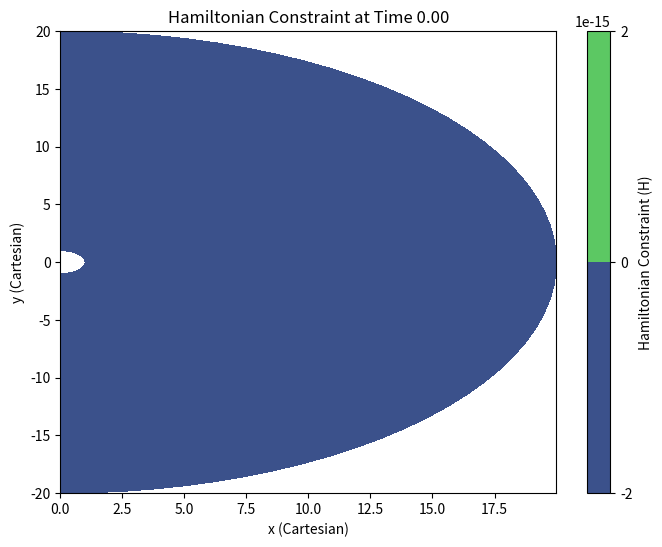
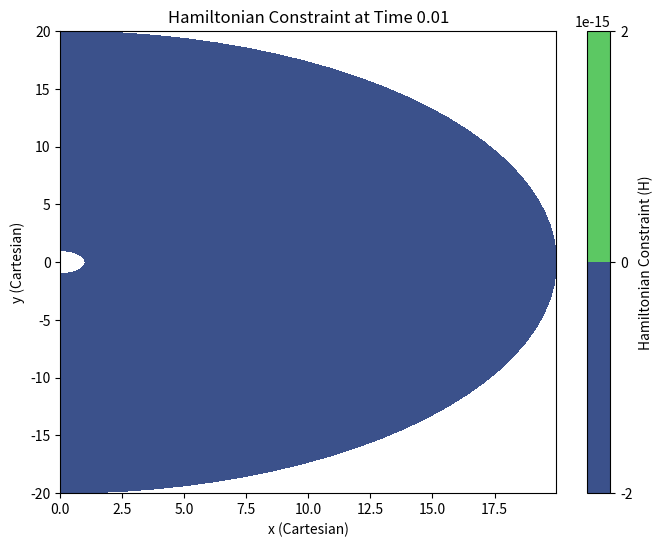
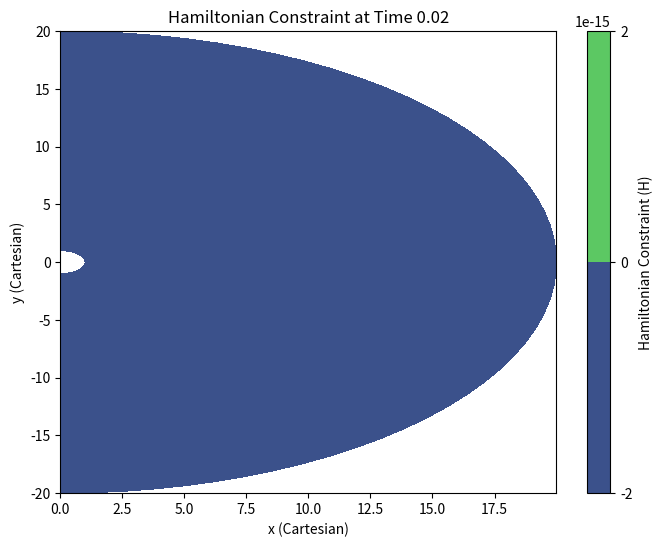
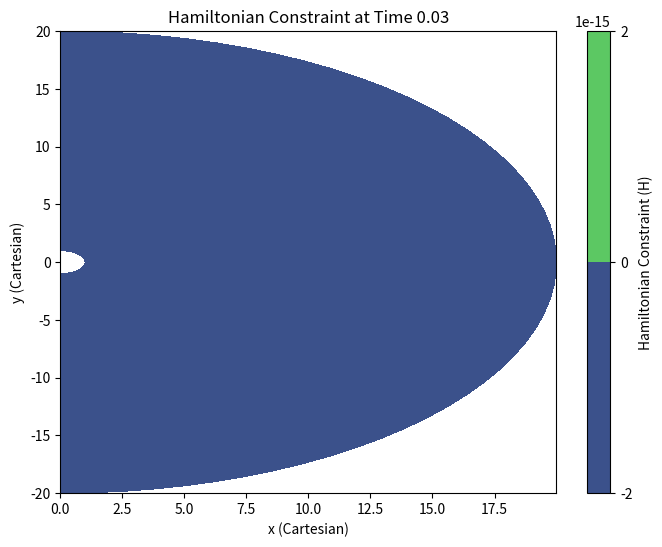
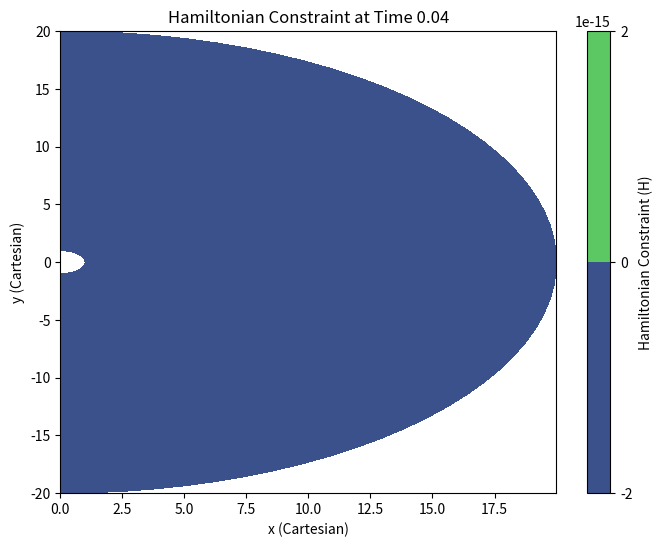
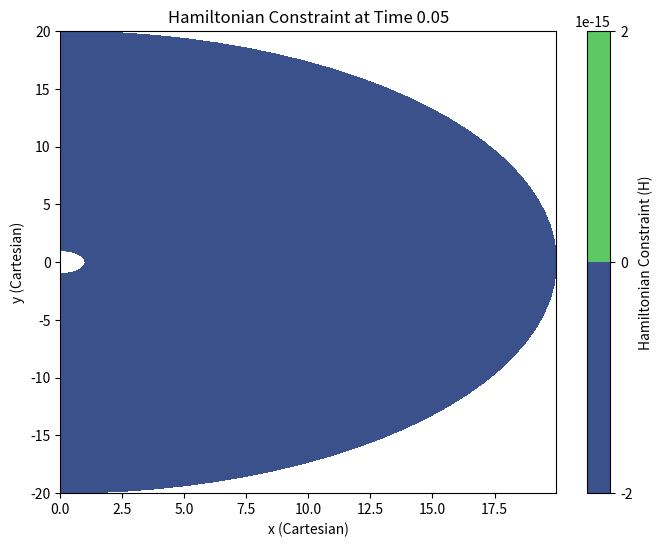
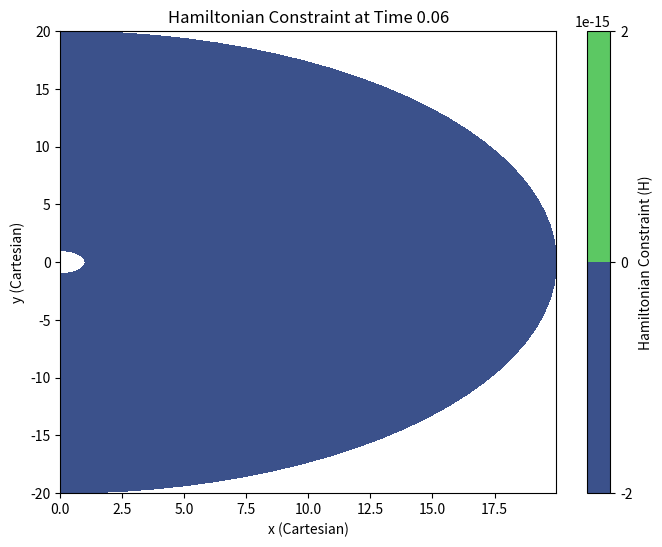
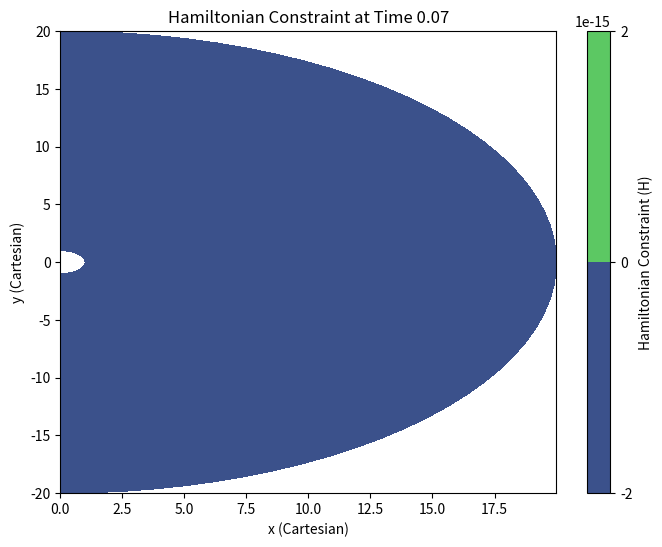
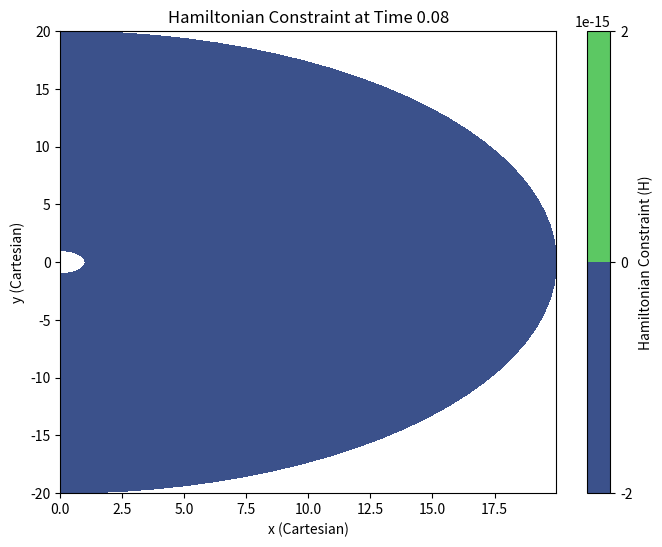
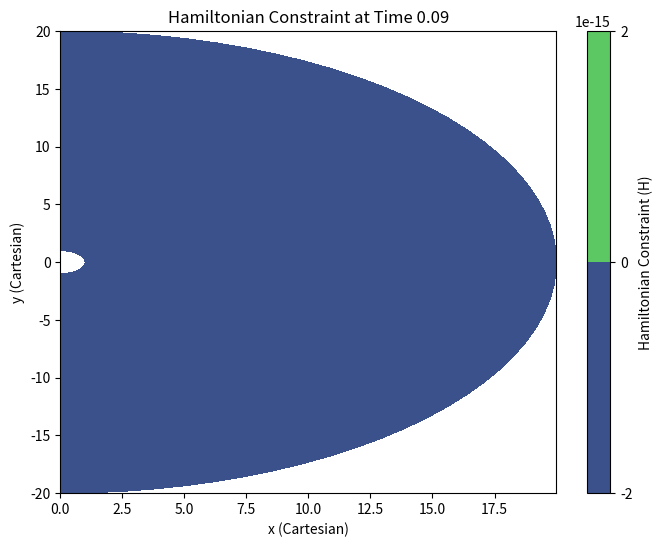
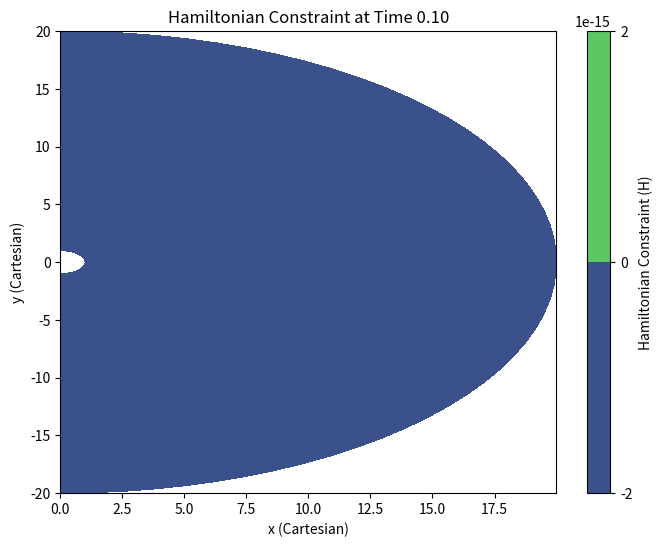
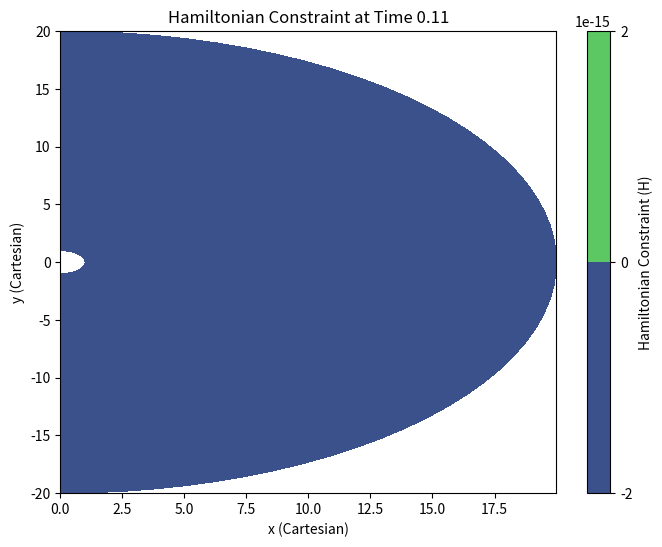
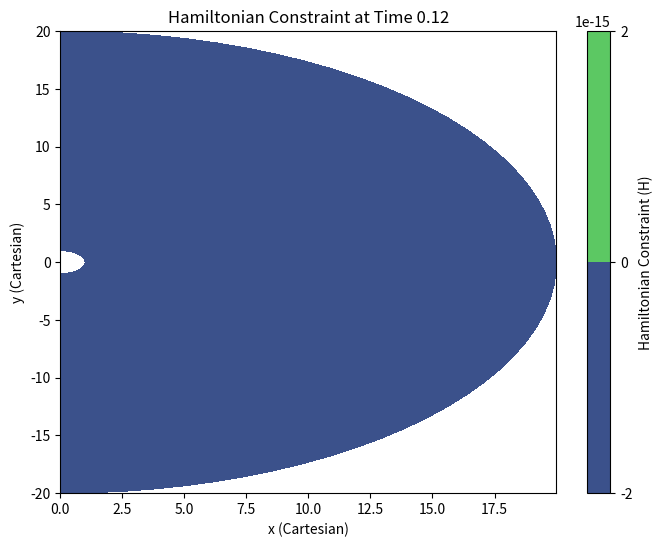
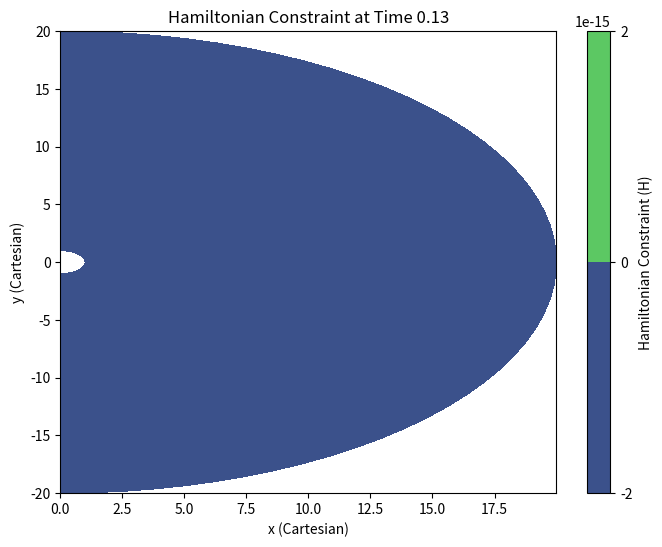
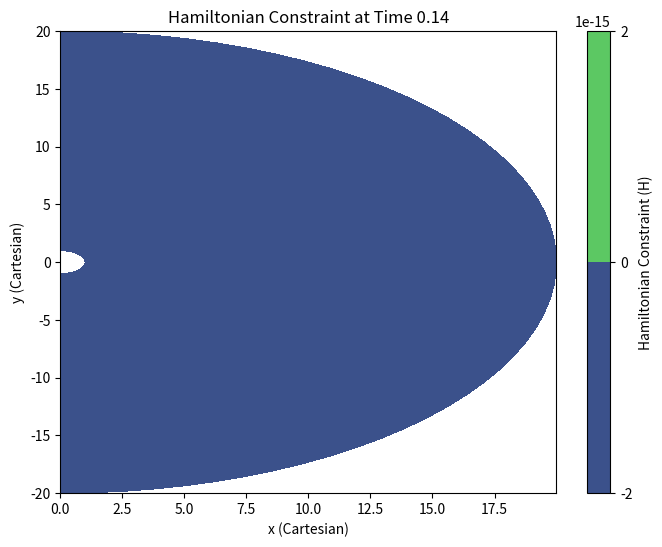
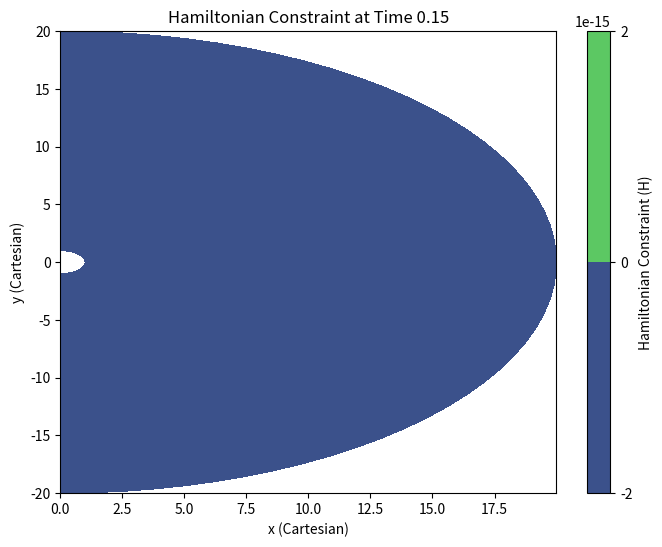

Here is the Python script that generated these plots, in order:
import numpy as np
import matplotlib.pyplot as plt

# Constants
M1 = 1.0  # Mass of the primary black hole
M2 = 0.01  # Mass of the secondary black hole
r_min, r_max = 1.0, 20.0  # Radial domain
theta_min, theta_max = 0.0, np.pi  # Angular domain
phi_min, phi_max = 0.0, 2 * np.pi  # Azimuthal domain

# Grid resolution
Nr = 100  # Number of radial points
Ntheta = 50  # Number of angular points
Nphi = 50  # Number of azimuthal points
dt = 0.01  # Time step
T_max = 2.0  # Maximum simulation time (reduced for faster testing)

# Create grid
r = np.linspace(r_min, r_max, Nr)
theta = np.linspace(theta_min, theta_max, Ntheta)
phi = np.linspace(phi_min, phi_max, Nphi)
dr = r[1] - r[0]

# Initialize lapse, shift, and metric components
alpha = np.ones((Nr, Ntheta, Nphi))  # Initial lapse
beta_r = -np.sqrt(2 * M1 / r[:, None, None])  # Initial shift (radial)
gamma_rr = np.ones((Nr, Ntheta, Nphi))  # Initial radial metric component
gamma_theta_theta = (r[:, None, None] ** 2) * np.ones((Nr, Ntheta, Nphi))
gamma_phi_phi = gamma_theta_theta * (np.sin(theta)[None, :, None] ** 2)

# Extrinsic curvature components
K_rr = np.zeros((Nr, Ntheta, Nphi))
K_theta_theta = np.zeros((Nr, Ntheta, Nphi))
K_phi_phi = np.zeros((Nr, Ntheta, Nphi))

# Perturbation components
h_rr = np.zeros((Nr, Ntheta, Nphi))
h_theta_theta = np.zeros((Nr, Ntheta, Nphi))
h_phi_phi = np.zeros((Nr, Ntheta, Nphi))


# Evolution equations
def evolve_metric(alpha, beta_r, K_rr, gamma_rr, dt):
    return gamma_rr - 2 * alpha * K_rr * dt


def evolve_curvature(alpha, h_rr, K_rr, dt):
    return K_rr - alpha * np.gradient(h_rr, dr, axis=0) * dt


# Hamiltonian constraint
def hamiltonian_constraint(K_rr, gamma_rr):
    return np.nan_to_num((K_rr ** 2) / gamma_rr)


# Simulation loop
time = 0.0
frames = []  # To store visualization data for animation
while time < T_max:
    # Update metric
    gamma_rr = evolve_metric(alpha, beta_r, K_rr, gamma_rr, dt)

    # Update extrinsic curvature
    K_rr = evolve_curvature(alpha, h_rr, K_rr, dt)

    # Compute the Hamiltonian constraint
    H = hamiltonian_constraint(K_rr, gamma_rr)

    # Log progress
    if int(time / dt) % 10 == 0:
        print(f"Time: {time:.2f}, Max Hamiltonian Constraint: {np.max(np.abs(H))}")

    # Store a 2D slice for visualization (e.g., phi=0 plane)
    frames.append(H[:, :, 0])

    # Increment time
    time += dt


# Visualization of the Hamiltonian constraint evolution
def visualize_evolution(frames, r, theta):
    r_mesh, theta_mesh = np.meshgrid(r, theta)
    x = r_mesh * np.sin(theta_mesh)
    y = r_mesh * np.cos(theta_mesh)

    for i, frame in enumerate(frames):
        plt.figure(figsize=(8, 6))
        plt.contourf(x, y, frame.T, levels=100, cmap="viridis")
        plt.colorbar(label="Hamiltonian Constraint (H)")
        plt.title(f"Hamiltonian Constraint at Time {i * dt:.2f}")
        plt.xlabel("x (Cartesian)")
        plt.ylabel("y (Cartesian)")
        plt.show()


# Visualize the evolution
visualize_evolution(frames, r, theta)
